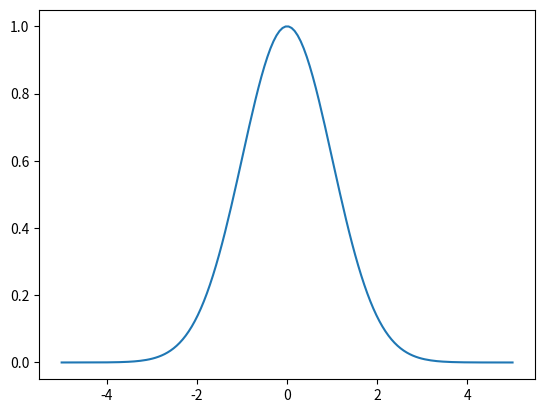

This figure's Python source:
    # Gráficar en el intervalo de [-5, 5] una función gaussiana definida como:

    # f(x)=e−x2/2
    # es una campana de Gauss
    # Tip: Usar la funcion np.exp de numpy.

import numpy as np
import matplotlib.pyplot as plt

X = np.linspace(-5 , 5 , 150 )
plt.plot( X , np.exp( -X**2/2) )
plt.show()